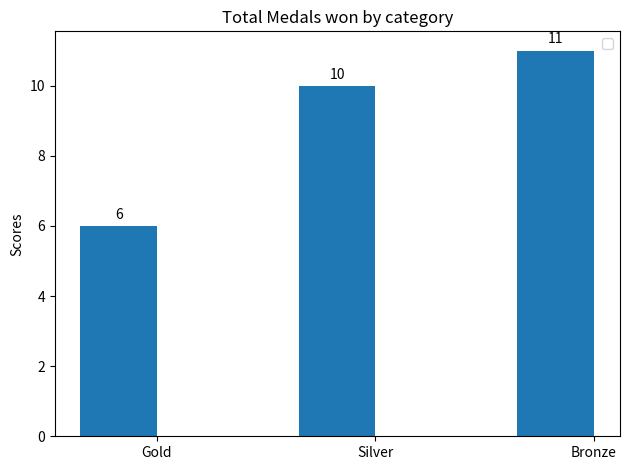

Write the Python code that produced this figure.
import matplotlib
import matplotlib.pyplot as plt
import numpy as np


labels = ['Gold', 'Silver', 'Bronze']
medals = [6, 10, 11]

x = np.arange(len(labels))  # the label locations
width = 0.35  # the width of the bars

fig, ax = plt.subplots()
rects1 = ax.bar(x - width/2, medals, width)


# Add some text for labels, title and custom x-axis tick labels, etc.
ax.set_ylabel('Scores')
ax.set_title('Total Medals won by category')
ax.set_xticks(x)
ax.set_xticklabels(labels)
ax.legend()


def autolabel(rects):
    """Attach a text label above each bar in *rects*, displaying its height."""
    for rect in rects:
        height = rect.get_height()
        ax.annotate('{}'.format(height),
                    xy=(rect.get_x() + rect.get_width() / 2, height),
                    xytext=(0, 3),  # 3 points vertical offset
                    textcoords="offset points",
                    ha='center', va='bottom')


autolabel(rects1)

fig.tight_layout()

plt.show()